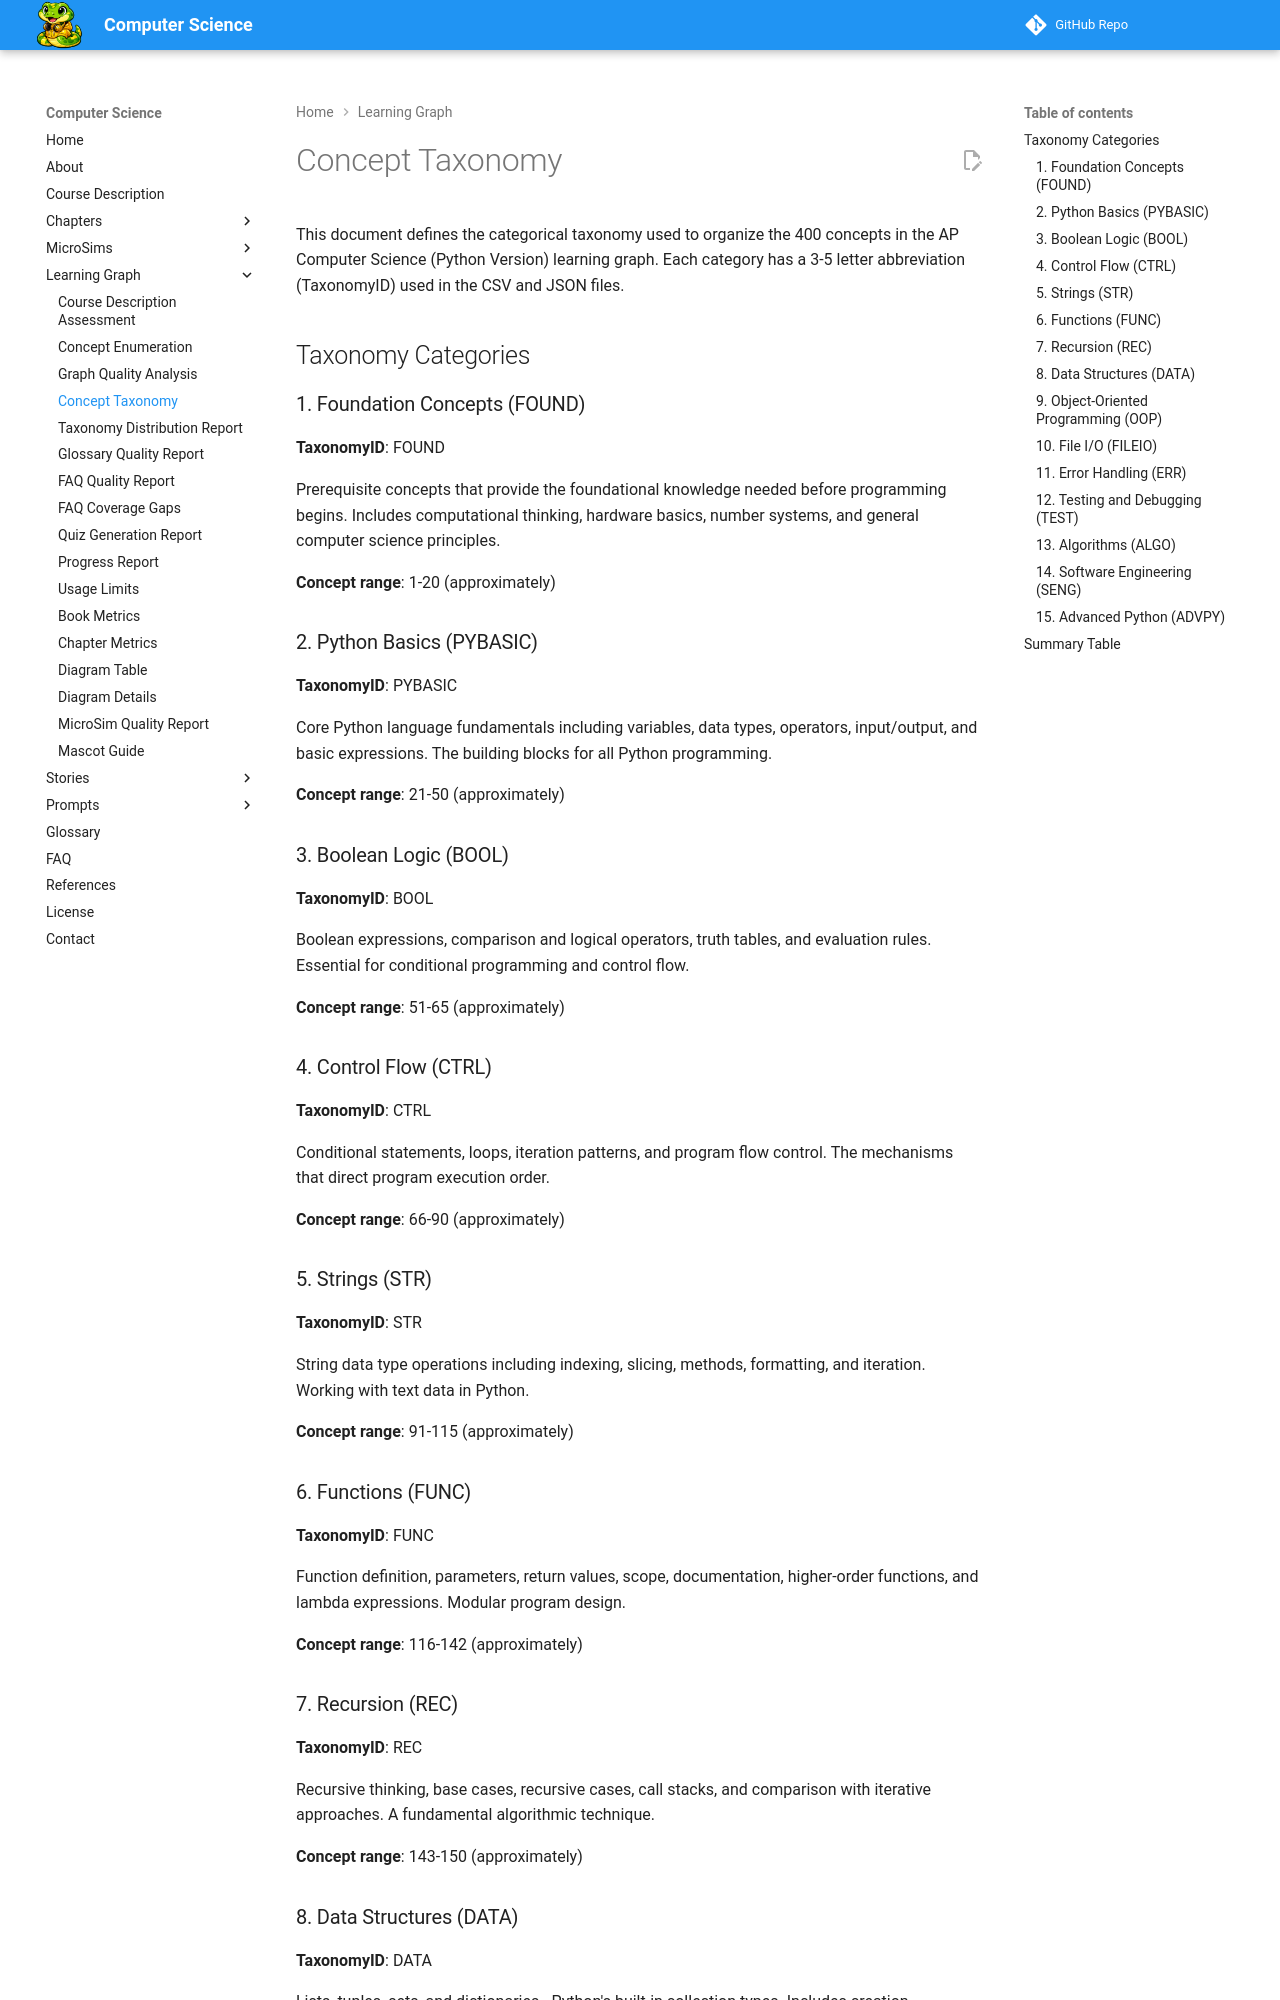

repository: dmccreary/computer-science · page: learning-graph/concept-taxonomy/index.html · generator: mkdocs

# Concept Taxonomy

This document defines the categorical taxonomy used to organize the 400 concepts
in the AP Computer Science (Python Version) learning graph. Each category has a
3-5 letter abbreviation (TaxonomyID) used in the CSV and JSON files.

## Taxonomy Categories

### 1. Foundation Concepts (FOUND)

**TaxonomyID**: FOUND

Prerequisite concepts that provide the foundational knowledge needed before
programming begins. Includes computational thinking, hardware basics, number
systems, and general computer science principles.

**Concept range**: 1-20 (approximately)

### 2. Python Basics (PYBASIC)

**TaxonomyID**: PYBASIC

Core Python language fundamentals including variables, data types, operators,
input/output, and basic expressions. The building blocks for all Python programming.

**Concept range**: 21-50 (approximately)

### 3. Boolean Logic (BOOL)

**TaxonomyID**: BOOL

Boolean expressions, comparison and logical operators, truth tables, and
evaluation rules. Essential for conditional programming and control flow.

**Concept range**: 51-65 (approximately)

### 4. Control Flow (CTRL)

**TaxonomyID**: CTRL

Conditional statements, loops, iteration patterns, and program flow control.
The mechanisms that direct program execution order.

**Concept range**: 66-90 (approximately)

### 5. Strings (STR)

**TaxonomyID**: STR

String data type operations including indexing, slicing, methods, formatting,
and iteration. Working with text data in Python.

**Concept range**: 91-115 (approximately)

### 6. Functions (FUNC)

**TaxonomyID**: FUNC

Function definition, parameters, return values, scope, documentation,
higher-order functions, and lambda expressions. Modular program design.

**Concept range**: 116-142 (approximately)

### 7. Recursion (REC)

**TaxonomyID**: REC

Recursive thinking, base cases, recursive cases, call stacks, and comparison
with iterative approaches. A fundamental algorithmic technique.

**Concept range**: 143-150 (approximately)
